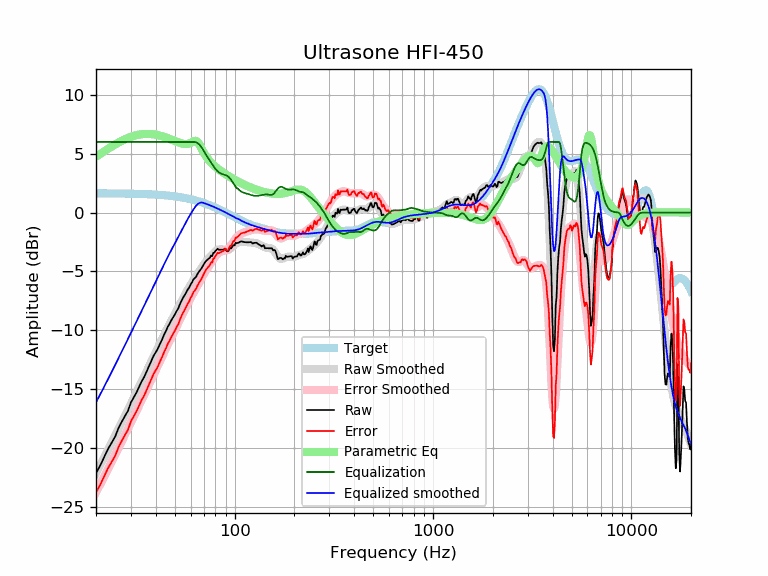

The file beside this chart, header and first rows:
frequency, raw, error, smoothed, error_smoothed, equalization, parametric_eq, equalized_raw, equalized_smoothed, target
20, -22.13, -23.77, -22.12, -23.76, 6.00, 4.74, -16.13, -16.12, 1.64
21, -21.48, -23.12, -21.44, -23.08, 6.00, 4.98, -15.48, -15.44, 1.64
22, -20.75, -22.38, -20.78, -22.42, 6.00, 5.21, -14.75, -14.78, 1.64
23, -20.07, -21.70, -20.14, -21.78, 6.00, 5.42, -14.07, -14.14, 1.63
24, -19.54, -21.17, -19.52, -21.15, 6.00, 5.62, -13.54, -13.52, 1.63
25, -19.01, -20.64, -18.92, -20.55, 6.00, 5.80, -13.01, -12.92, 1.63
26, -18.28, -19.90, -18.34, -19.97, 6.00, 5.96, -12.28, -12.34, 1.62
27, -17.75, -19.37, -17.79, -19.41, 6.00, 6.10, -11.75, -11.79, 1.62
28, -17.27, -18.89, -17.24, -18.86, 6.00, 6.23, -11.27, -11.24, 1.62
29, -16.83, -18.44, -16.72, -18.33, 6.00, 6.34, -10.83, -10.72, 1.61
30, -16.12, -17.73, -16.22, -17.82, 6.00, 6.44, -10.12, -10.22, 1.61
31, -15.69, -17.29, -15.73, -17.33, 6.00, 6.51, -9.69, -9.73, 1.60
32, -15.28, -16.88, -15.25, -16.85, 6.00, 6.58, -9.28, -9.25, 1.60
33, -14.79, -16.38, -14.79, -16.38, 6.00, 6.62, -8.79, -8.79, 1.59
34, -14.32, -15.90, -14.33, -15.92, 6.00, 6.66, -8.32, -8.33, 1.58
35, -13.96, -15.53, -13.90, -15.47, 6.00, 6.68, -7.96, -7.90, 1.58
36, -13.49, -15.06, -13.47, -15.04, 6.00, 6.69, -7.49, -7.47, 1.57
37, -13.04, -14.60, -13.05, -14.61, 6.00, 6.68, -7.04, -7.05, 1.56
38, -12.61, -14.16, -12.64, -14.19, 6.00, 6.67, -6.61, -6.64, 1.55
39, -12.17, -13.71, -12.25, -13.79, 6.00, 6.65, -6.17, -6.25, 1.54
40, -11.87, -13.40, -11.86, -13.39, 6.00, 6.62, -5.87, -5.86, 1.53
41, -11.56, -13.08, -11.49, -13.00, 6.00, 6.58, -5.56, -5.49, 1.52
42, -11.15, -12.65, -11.12, -12.62, 6.00, 6.54, -5.15, -5.12, 1.51
43, -10.80, -12.29, -10.76, -12.25, 6.00, 6.49, -4.80, -4.76, 1.49
44, -10.40, -11.88, -10.42, -11.90, 6.00, 6.44, -4.40, -4.42, 1.48
45, -10.07, -11.53, -10.08, -11.55, 6.00, 6.38, -4.07, -4.08, 1.46
46, -9.70, -11.15, -9.76, -11.21, 6.00, 6.32, -3.70, -3.76, 1.45
47, -9.43, -10.86, -9.45, -10.89, 6.00, 6.26, -3.43, -3.45, 1.43
48, -9.13, -10.54, -9.16, -10.57, 6.00, 6.20, -3.13, -3.16, 1.42
49, -8.88, -10.28, -8.87, -10.27, 6.00, 6.14, -2.88, -2.87, 1.40
50, -8.64, -10.02, -8.59, -9.97, 6.00, 6.08, -2.64, -2.59, 1.38
51, -8.36, -9.72, -8.32, -9.68, 6.00, 6.02, -2.36, -2.32, 1.36
52, -8.13, -9.47, -8.05, -9.39, 6.00, 5.97, -2.13, -2.05, 1.34
53, -7.77, -9.09, -7.78, -9.10, 6.00, 5.92, -1.77, -1.78, 1.32
54, -7.47, -8.76, -7.52, -8.81, 6.00, 5.88, -1.47, -1.52, 1.29
55, -7.21, -8.48, -7.26, -8.53, 6.00, 5.85, -1.21, -1.26, 1.27
56, -7.01, -8.25, -7.01, -8.25, 6.00, 5.83, -1.01, -1.01, 1.25
57, -6.77, -7.99, -6.77, -7.99, 6.00, 5.82, -0.77, -0.77, 1.22
58, -6.54, -7.73, -6.54, -7.73, 6.00, 5.84, -0.54, -0.54, 1.19
59, -6.36, -7.53, -6.32, -7.49, 6.00, 5.87, -0.36, -0.32, 1.17
60, -6.10, -7.24, -6.11, -7.25, 6.00, 5.92, -0.10, -0.11, 1.14
61, -5.92, -7.03, -5.92, -7.03, 6.00, 5.99, 0.08, 0.08, 1.11
62, -5.66, -6.74, -5.73, -6.81, 6.00, 6.06, 0.34, 0.27, 1.08
63, -5.56, -6.61, -5.55, -6.60, 6.00, 6.10, 0.44, 0.45, 1.05
64, -5.43, -6.45, -5.37, -6.39, 5.97, 6.09, 0.54, 0.60, 1.02
65, -5.20, -6.19, -5.20, -6.19, 5.91, 6.01, 0.71, 0.71, 0.99
66, -5.03, -5.98, -5.03, -5.98, 5.82, 5.86, 0.79, 0.79, 0.95
67, -4.89, -5.81, -4.86, -5.78, 5.70, 5.66, 0.81, 0.84, 0.92
68, -4.74, -5.62, -4.70, -5.59, 5.56, 5.45, 0.82, 0.86, 0.88
69, -4.55, -5.40, -4.54, -5.39, 5.39, 5.25, 0.84, 0.85, 0.85
70, -4.37, -5.18, -4.39, -5.21, 5.21, 5.06, 0.84, 0.81, 0.81
71, -4.20, -4.98, -4.25, -5.03, 5.03, 4.89, 0.83, 0.78, 0.78
72, -4.08, -4.82, -4.12, -4.86, 4.86, 4.73, 0.79, 0.74, 0.74
73, -3.99, -4.69, -4.00, -4.70, 4.70, 4.59, 0.72, 0.70, 0.70
74, -3.91, -4.57, -3.89, -4.55, 4.55, 4.47, 0.64, 0.66, 0.66
75, -3.84, -4.46, -3.78, -4.40, 4.40, 4.35, 0.56, 0.62, 0.62
76, -3.64, -4.22, -3.67, -4.26, 4.26, 4.25, 0.62, 0.59, 0.59
77, -3.71, -4.25, -3.57, -4.11, 4.11, 4.15, 0.40, 0.55, 0.55
78, -3.42, -3.92, -3.47, -3.97, 3.97, 4.06, 0.55, 0.51, 0.51
79, -3.40, -3.86, -3.37, -3.84, 3.84, 3.98, 0.44, 0.47, 0.47
... 553 more rows
